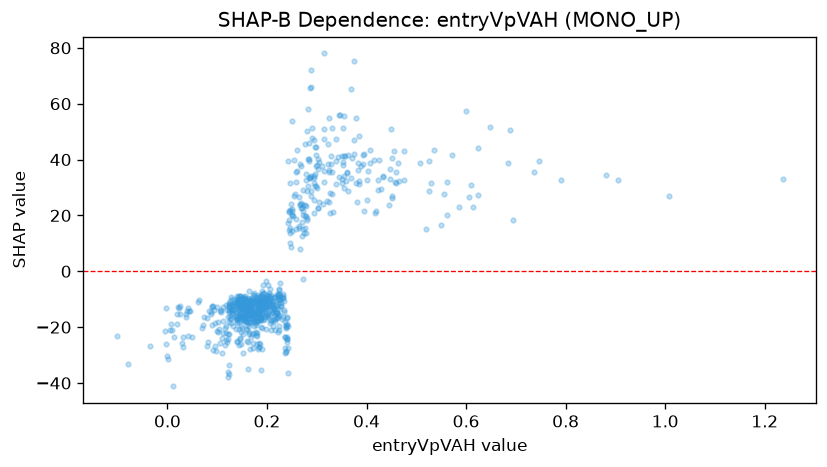

Source data for this figure (header and first rows):
feature_value, shap_value
0.1821, -14.55
0.747, 39.35
0.1665, -27.67
0.2582, 32.11
0.2053, -15.51
0.1591, -16.54
0.2676, 24.33
0.1966, -9.885
0.1581, -10.8
0.1103, -23.84
0.121, -37.73
0.08848, -14.62
0.2355, -29.35
0.3553, 41.14
0.1266, -17.22
0.1835, -12.76
0.2436, 21.56
0.1508, -13.26
0.1654, -9.749
0.3246, 54.78
0.6941, 18.29
0.3502, 41.31
0.1888, -17.61
0.1617, -11.55
0.09888, -21.36
0.1699, -15.48
0.1451, -15.58
0.1416, -12.26
0.08022, -16.68
0.2017, -9.862
0.4194, 21.59
0.1451, -24.4
0.1899, -15.37
0.1571, -13.07
0.2389, -19.53
0.09725, -28.57
0.3265, 20.79
0.1064, -25.71
0.3381, 31.15
0.254, 26.79
0.6053, 26.72
0.2047, -12.22
0.1002, -12.78
0.423, 29.26
0.0224, -13.13
0.1429, -8.779
0.146, -8.821
0.148, -17.37
0.5612, 31.9
0.04167, -23.3
0.1016, -21.65
0.1735, -22.01
0.196, -11.27
0.173, -17.64
0.5866, 22.88
0.2242, -9.98
0.1571, -10.66
0.2109, -11.37
0.1394, -16.62
0.154, -11.75
... 707 more rows
